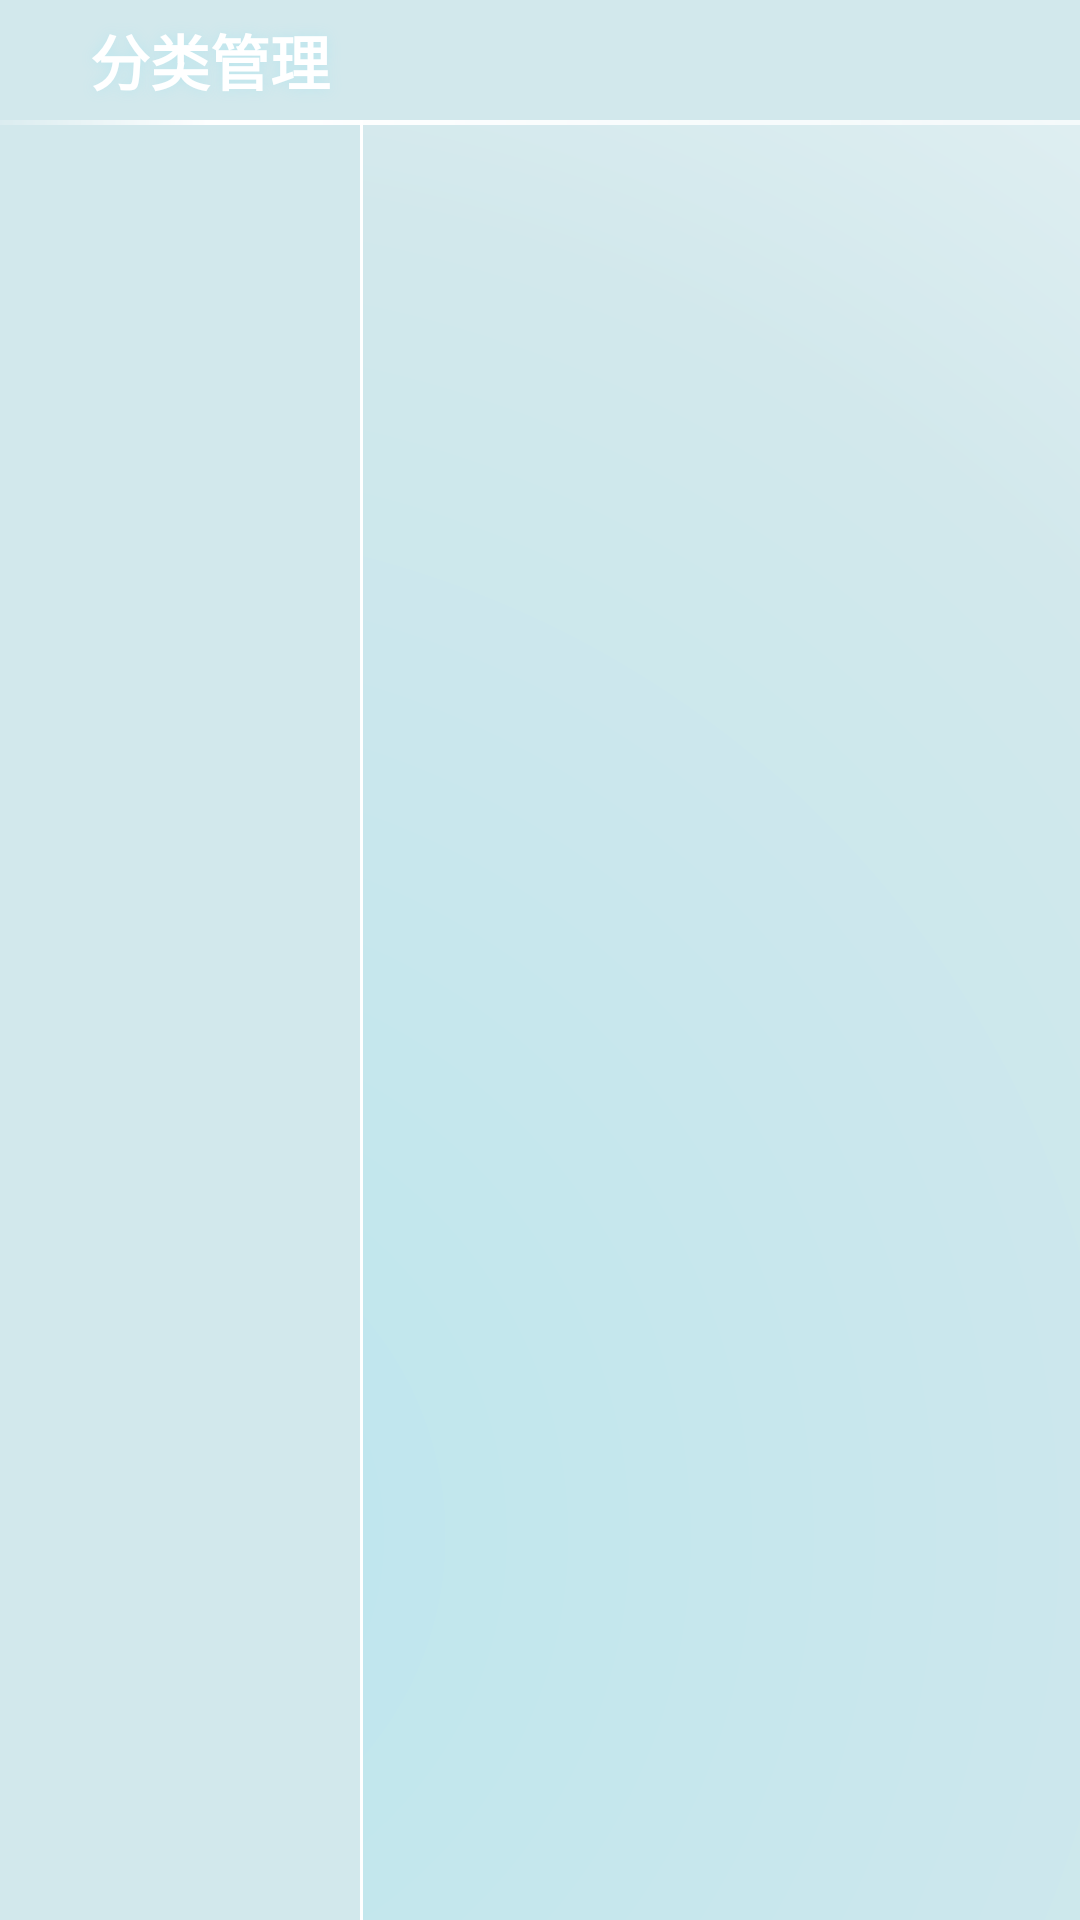

Android layout source for this screen:
<!-- AndroidManifest.xml: application theme Theme.DeadLiner -->
<!-- res/layout/fragment_task.xml -->
<?xml version="1.0" encoding="utf-8"?>
<androidx.constraintlayout.widget.ConstraintLayout xmlns:android="http://schemas.android.com/apk/res/android"
    xmlns:tools="http://schemas.android.com/tools"
    xmlns:app="http://schemas.android.com/apk/res-auto"
    android:id="@+id/tasks"
    android:layout_width="match_parent"
    android:layout_height="match_parent"
    android:background="@drawable/shade_color"
    tools:context="TaskFragment">
<TextView

    android:id="@+id/tasks_header"
    android:layout_width="0dp"
    android:layout_height="40dp"
    android:gravity="center_vertical"
    android:paddingStart="30dp"
    android:textSize="20dp"
    android:textColor="@color/white"
    android:textStyle="bold"
    android:shadowRadius="10"
    android:shadowColor="@color/light_blue"
    app:layout_constraintTop_toTopOf="parent"
    app:layout_constraintLeft_toLeftOf="parent"
    app:layout_constraintRight_toRightOf="parent"
    android:background="@drawable/white_edge"
    android:text="分类管理"/>

    <androidx.recyclerview.widget.RecyclerView
        android:id="@+id/task_catalogs"
        android:layout_height="0dp"
        android:layout_width="120dp"
        app:layout_constraintTop_toBottomOf="@id/tasks_header"
        app:layout_constraintLeft_toLeftOf="parent"
        app:layout_constraintBottom_toBottomOf="parent"
        android:background="@drawable/white_edge"/>

    <androidx.recyclerview.widget.RecyclerView
        android:id="@+id/task_blocks"
        android:layout_height="0dp"
        android:layout_width="0dp"
        app:layout_constraintTop_toBottomOf="@id/tasks_header"
        app:layout_constraintRight_toRightOf="parent"
        app:layout_constraintLeft_toRightOf="@id/task_catalogs"
        app:layout_constraintBottom_toBottomOf="parent"
        />
    <TextView
        android:layout_width="0dp"
        android:layout_height="1.5dp"
        android:gravity="center_vertical"
        android:paddingStart="30dp"
        android:textSize="20dp"
        android:outlineAmbientShadowColor="@color/white"
        android:outlineSpotShadowColor="@color/white"
        android:textColor="@color/gray_blue_dark"
        app:layout_constraintTop_toBottomOf="@id/tasks_header"
        app:layout_constraintLeft_toLeftOf="parent"
        app:layout_constraintRight_toRightOf="parent"
        android:background="@drawable/shade_white"/>
    <TextView
        android:layout_height="0dp"
        android:layout_width="1dp"
        android:outlineAmbientShadowColor="@color/white"
        android:outlineSpotShadowColor="@color/white"

        app:layout_constraintTop_toBottomOf="@id/tasks_header"
        app:layout_constraintLeft_toRightOf="@id/task_catalogs"
        app:layout_constraintBottom_toBottomOf="parent"
        android:background="@color/white"/>
</androidx.constraintlayout.widget.ConstraintLayout>
<!-- resources referenced by this layout -->
<resources>
  <color name="gray_blue_dark">#FF598092</color>
  <color name="light_blue">#FFBCE6EE</color>
  <color name="white">#FFFFFFFF</color>
  <!-- drawable shade_color (drawable) -->
  <?xml version="1.0" encoding="utf-8"?>
  <shape xmlns:android="http://schemas.android.com/apk/res/android">
      <gradient android:startColor="@color/light_blue"
          android:endColor="@color/white"
          android:centerColor="@color/gray_blue"
          android:type="radial"
          android:gradientRadius="2700"
          android:centerX="0.1"
          android:centerY="0.8"/>
  </shape>
  <!-- drawable shade_white (drawable) -->
  <?xml version="1.0" encoding="utf-8"?>
  <shape xmlns:android="http://schemas.android.com/apk/res/android">
      <gradient android:startColor="@color/transparent_white"
          android:endColor="@color/trans_white_heavy"
          android:centerColor="@color/white"
          android:centerX="0.2"
          android:type="linear"/>
  </shape>
  <!-- drawable white_edge (drawable) -->
  <?xml version="1.0" encoding="utf-8"?>
  <shape xmlns:android="http://schemas.android.com/apk/res/android">
     <solid android:color="@color/gray_blue"/>
  </shape>
  <style name="Theme.DeadLiner" parent="Theme.MaterialComponents.DayNight.NoActionBar">
          
          <item name="colorPrimary">@color/gray_blue</item>
          <item name="colorPrimaryVariant">@color/gray_blue</item>
          
          <item name="colorOnPrimary">@color/white</item>
          
          <item name="colorSecondary">@color/teal_200</item>
          <item name="colorSecondaryVariant">@color/teal_700</item>
          <item name="colorOnSecondary">@color/black</item>
          
          <item name="android:statusBarColor">?attr/colorPrimaryVariant</item>
          
          <item name="android:textColor">#FF1B282E</item>
      </style>
  <color name="gray_blue">#FFD2E8EC</color>
  <color name="transparent_white">#33FFFFFF</color>
  <color name="trans_white_heavy">#AAFFFFFF</color>
  <color name="teal_200">#FF03DAC5</color>
  <color name="teal_700">#FF018786</color>
  <color name="black">#FF000000</color>
</resources>
